Run: headless pygame with SDL's dummy video driver; simulated clock (each Clock.tick advances the game by its frame time, no real sleeping); random seed 0; keys injected as events and as key.get_pressed() state; mouse plan: one left click at the window centre at the start of phase 2, then a move to the lower-right quarter at the start of phase 3.
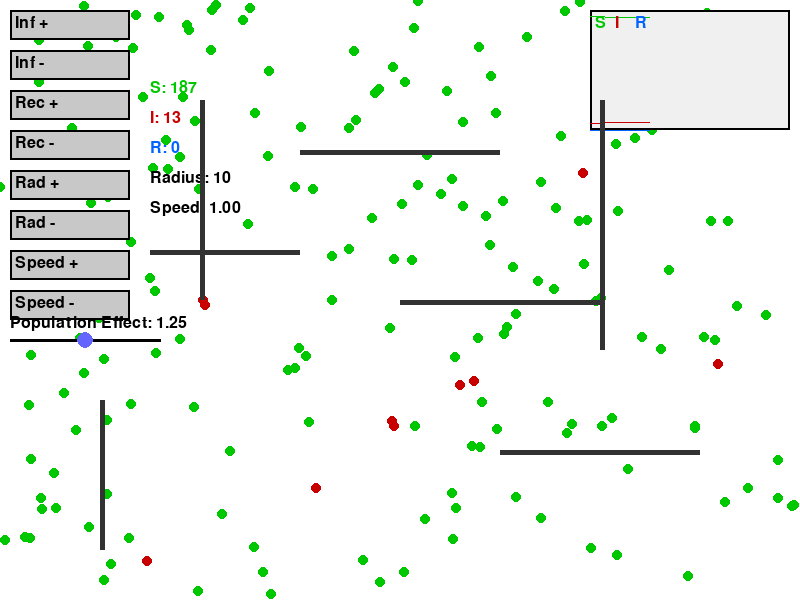
Frame 1 of 4 · flips 1–60 · no input
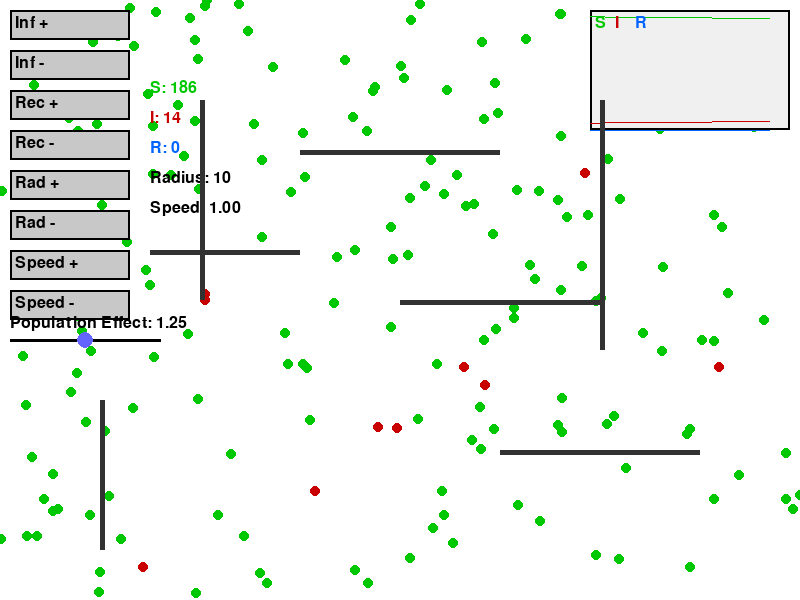
Frame 2 of 4 · flips 61–180 · clicked the window centre · tapped SPACE, RETURN · held RIGHT (→), D
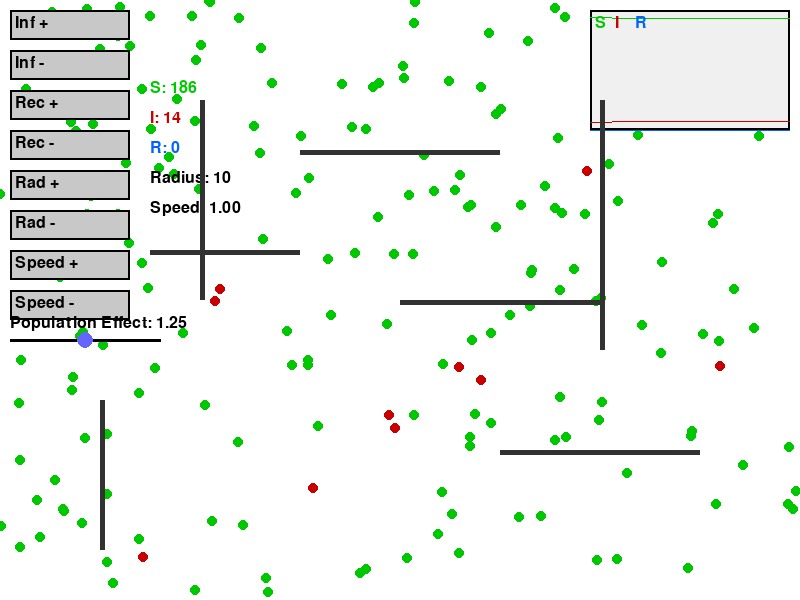
Frame 3 of 4 · flips 181–300 · moved the mouse to the lower-right quarter · held DOWN (↓), S
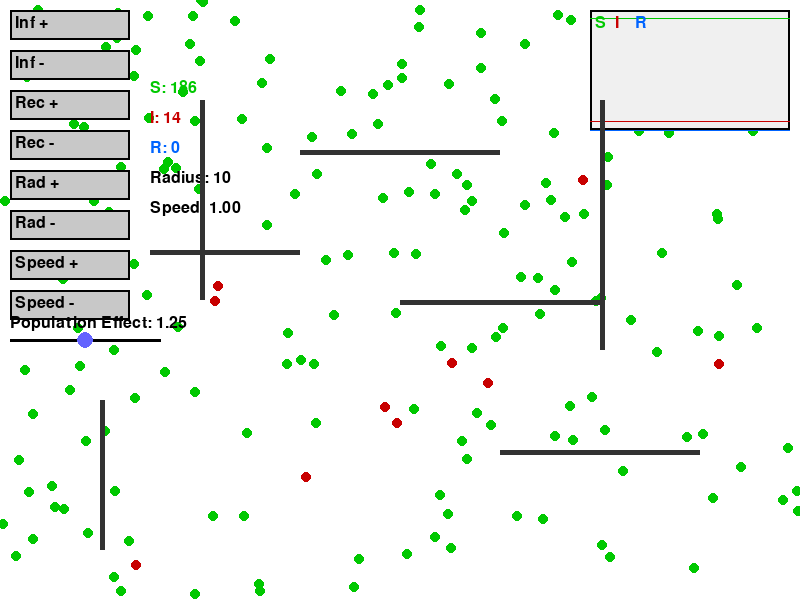
Frame 4 of 4 · flips 301–420 · held LEFT (←), A, UP (↑), W

The pygame program that drew these frames:

import random
import pygame
import math

pygame.init()

# Screen
WIDTH, HEIGHT = 800, 600
screen = pygame.display.set_mode((WIDTH, HEIGHT))
pygame.display.set_caption("Virus Simulation")

font = pygame.font.SysFont(None, 24)

# Population settings
population = 200
initial_infected = 10

# Disease parameters
infection_radius = 10
infection_rate = 0.5
recovery_time = 1000

# Movement
speed_multiplier = 1.0

# -------------------------------------------------
# Person Class
# -------------------------------------------------
class Person:
    SUSCEPTIBLE = 0
    INFECTED = 1
    RECOVERED = 2

    def __init__(self, x, y):
        self.x = x
        self.y = y
        self.radius = 5
        self.speed = random.uniform(0.5, 1.5)
        self.state = Person.SUSCEPTIBLE
        self.infection_time = 0

    def move(self):
        dx = random.uniform(-self.speed, self.speed) * speed_multiplier
        dy = random.uniform(-self.speed, self.speed) * speed_multiplier

        new_x = self.x + dx
        future_rect = pygame.Rect(new_x, self.y, self.radius * 2, self.radius * 2)
        if not any(wall.colliderect(future_rect) for wall in walls):
            self.x = new_x

        new_y = self.y + dy
        future_rect = pygame.Rect(self.x, new_y, self.radius * 2, self.radius * 2)
        if not any(wall.colliderect(future_rect) for wall in walls):
            self.y = new_y

        self.x = max(0, min(WIDTH, self.x))
        self.y = max(0, min(HEIGHT, self.y))

    def infect(self):
        if self.state == Person.SUSCEPTIBLE:
            self.state = Person.INFECTED
            self.infection_time = 0

    def update(self):
        if self.state == Person.INFECTED:
            self.infection_time += 1
            if self.infection_time > recovery_time:
                self.state = Person.RECOVERED

    def get_color(self):
        if self.state == Person.SUSCEPTIBLE:
            return (0, 200, 0)
        elif self.state == Person.INFECTED:
            return (200, 0, 0)
        else:
            return (0, 100, 255)

    def draw(self, screen):
        pygame.draw.circle(screen, self.get_color(), (int(self.x), int(self.y)), self.radius)

# -------------------------------------------------
# Buttons
# -------------------------------------------------
class Button:
    def __init__(self, x, y, w, h, text, action):
        self.rect = pygame.Rect(x, y, w, h)
        self.text = text
        self.action = action

    def draw(self, screen):
        pygame.draw.rect(screen, (200, 200, 200), self.rect)
        pygame.draw.rect(screen, (0, 0, 0), self.rect, 2)
        text_surface = font.render(self.text, True, (0, 0, 0))
        screen.blit(text_surface, (self.rect.x + 5, self.rect.y + 5))

    def check_click(self, pos):
        if self.rect.collidepoint(pos):
            self.action()

# -------------------------------------------------
# Controls (Slider)
# -------------------------------------------------
class Controls:
    def __init__(self, x, y, width):
        self.x = x
        self.y = y
        self.width = width
        self.knob_x = x + width // 2
        self.dragging = False
        self.min_val = 0.5
        self.max_val = 2.0

    def get_value(self):
        t = (self.knob_x - self.x) / self.width
        return self.min_val + t * (self.max_val - self.min_val)

    def handle_event(self, event):
        if event.type == pygame.MOUSEBUTTONDOWN:
            if abs(event.pos[0] - self.knob_x) < 10 and abs(event.pos[1] - self.y) < 10:
                self.dragging = True
        elif event.type == pygame.MOUSEBUTTONUP:
            self.dragging = False
        elif event.type == pygame.MOUSEMOTION and self.dragging:
            self.knob_x = max(self.x, min(self.x + self.width, event.pos[0]))

    def draw(self, screen):
        pygame.draw.line(screen, (0, 0, 0), (self.x, self.y), (self.x + self.width, self.y), 3)
        pygame.draw.circle(screen, (100, 100, 255), (int(self.knob_x), self.y), 8)
        value = self.get_value()
        text = font.render(f"Population Effect: {value:.2f}", True, (0, 0, 0))
        screen.blit(text, (self.x, self.y - 25))

# -------------------------------------------------
# Button Actions
# -------------------------------------------------
def increase_infection():
    global infection_rate
    infection_rate += 0.1

def decrease_infection():
    global infection_rate
    infection_rate = max(0, infection_rate - 0.1)

def increase_recovery():
    global recovery_time
    recovery_time += 20

def decrease_recovery():
    global recovery_time
    recovery_time = max(20, recovery_time - 20)

def increase_radius():
    global infection_radius
    infection_radius += 2

def decrease_radius():
    global infection_radius
    infection_radius = max(2, infection_radius - 2)

def increase_speed():
    global speed_multiplier
    speed_multiplier += 0.2

def decrease_speed():
    global speed_multiplier
    speed_multiplier = max(0.2, speed_multiplier - 0.2)

# -------------------------------------------------
# UI Setup
# -------------------------------------------------
buttons = [
    Button(10, 10, 120, 30, "Inf +", increase_infection),
    Button(10, 50, 120, 30, "Inf -", decrease_infection),
    Button(10, 90, 120, 30, "Rec +", increase_recovery),
    Button(10, 130, 120, 30, "Rec -", decrease_recovery),
    Button(10, 170, 120, 30, "Rad +", increase_radius),
    Button(10, 210, 120, 30, "Rad -", decrease_radius),
    Button(10, 250, 120, 30, "Speed +", increase_speed),
    Button(10, 290, 120, 30, "Speed -", decrease_speed),
]

controls = Controls(10, 340, 150)

# Walls
walls = [
    pygame.Rect(300, 150, 200, 5),
    pygame.Rect(100, 400, 5, 150),
    pygame.Rect(200, 100, 5, 200),
    pygame.Rect(400, 300, 200, 5),
    pygame.Rect(600, 100, 5, 250),
    pygame.Rect(150, 250, 150, 5),
    pygame.Rect(500, 450, 200, 5),
]

# Population
people = [Person(random.randint(0, WIDTH), random.randint(0, HEIGHT)) for _ in range(population)]
for i in random.sample(range(population), initial_infected):
    people[i].infect()

# Stats history
history_infected = []
history_susceptible = []
history_recovered = []

# -------------------------------------------------
# Graph
# -------------------------------------------------
def draw_graph():
    graph_width = 200
    graph_height = 120
    base_x = WIDTH - graph_width - 10
    base_y = 10

        # Background box
    pygame.draw.rect(screen, (240, 240, 240), (base_x, base_y, graph_width, graph_height))
    pygame.draw.rect(screen, (0, 0, 0), (base_x, base_y, graph_width, graph_height), 2)

    max_points = min(len(history_infected), graph_width)

    for i in range(1, max_points):
        x1 = base_x + i - 1
        x2 = base_x + i

            # Scale values to fit graph height
        scale = graph_height / population

        pygame.draw.line(screen, (200, 0, 0),
            (x1, base_y + graph_height - history_infected[-max_points + i - 1] * scale),
            (x2, base_y + graph_height - history_infected[-max_points + i] * scale), 1)

        pygame.draw.line(screen, (0, 200, 0),
            (x1, base_y + graph_height - history_susceptible[-max_points + i - 1] * scale),
            (x2, base_y + graph_height - history_susceptible[-max_points + i] * scale), 1)

        pygame.draw.line(screen, (0, 100, 255),
            (x1, base_y + graph_height - history_recovered[-max_points + i - 1] * scale),
            (x2, base_y + graph_height - history_recovered[-max_points + i] * scale), 1)

        # Labels
    screen.blit(font.render("S", True, (0,200,0)), (base_x + 5, base_y + 5))
    screen.blit(font.render("I", True, (200,0,0)), (base_x + 25, base_y + 5))
    screen.blit(font.render("R", True, (0,100,255)), (base_x + 45, base_y + 5))

# -------------------------------------------------
# Main Loop
# -------------------------------------------------
clock = pygame.time.Clock()
running = True

while running:
    screen.fill((255, 255, 255))

    for event in pygame.event.get():
        if event.type == pygame.QUIT:
            running = False
        if event.type == pygame.MOUSEBUTTONDOWN:
            for b in buttons:
                b.check_click(event.pos)
        controls.handle_event(event)

    for p in people:
        p.move()
        p.update()

    population_effect = controls.get_value()

    for i in range(len(people)):
        for j in range(i+1, len(people)):
            p1, p2 = people[i], people[j]
            dist = math.hypot(p1.x - p2.x, p1.y - p2.y)

            if dist < infection_radius:
                if p1.state == Person.INFECTED and p2.state == Person.SUSCEPTIBLE:
                    if random.random() < infection_rate * population_effect:
                        p2.infect()
                elif p2.state == Person.INFECTED and p1.state == Person.SUSCEPTIBLE:
                    if random.random() < infection_rate * population_effect:
                        p1.infect()

    # Stats
    s = sum(1 for p in people if p.state == Person.SUSCEPTIBLE)
    i = sum(1 for p in people if p.state == Person.INFECTED)
    r = sum(1 for p in people if p.state == Person.RECOVERED)

    history_susceptible.append(s)
    history_infected.append(i)
    history_recovered.append(r)

    if len(history_infected) > 200:
        history_infected.pop(0)
        history_susceptible.pop(0)
        history_recovered.pop(0)

    for p in people:
        p.draw(screen)

    draw_graph()

    screen.blit(font.render(f"S: {s}", True, (0,200,0)), (150,80))
    screen.blit(font.render(f"I: {i}", True, (200,0,0)), (150,110))
    screen.blit(font.render(f"R: {r}", True, (0,100,255)), (150,140))

    screen.blit(font.render(f"Radius: {infection_radius}", True, (0,0,0)), (150,170))
    screen.blit(font.render(f"Speed: {speed_multiplier:.2f}", True, (0,0,0)), (150,200))

    for wall in walls:
        pygame.draw.rect(screen, (50,50,50), wall)

    for b in buttons:
        b.draw(screen)

    controls.draw(screen)

    pygame.display.flip()
    clock.tick(60)

pygame.quit()
